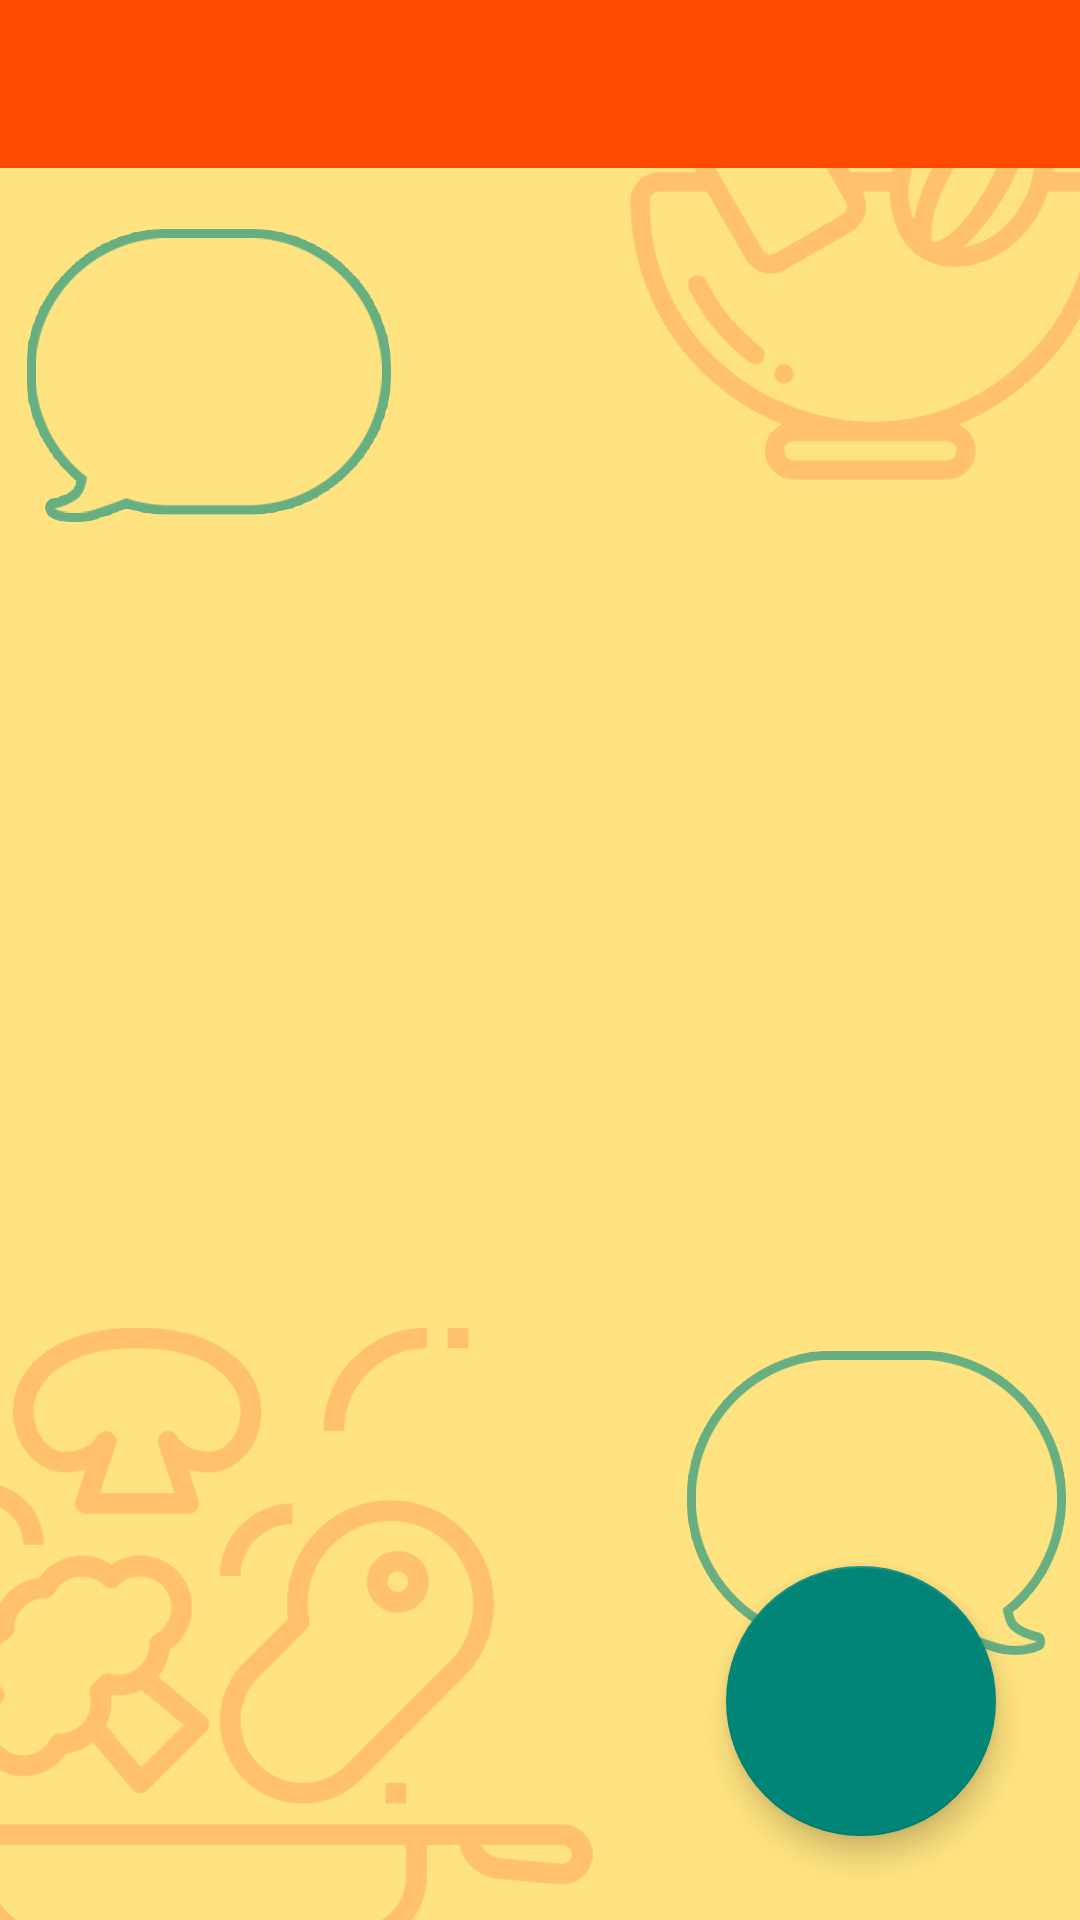

Produce the Android XML layout that renders to this screen, including the resource entries it uses.
<!-- AndroidManifest.xml: application theme Theme.AppCompat.Light.NoActionBar -->
<!-- res/layout/activity_my_recipe.xml -->
<?xml version="1.0" encoding="utf-8"?>
<androidx.constraintlayout.widget.ConstraintLayout xmlns:android="http://schemas.android.com/apk/res/android"
    xmlns:app="http://schemas.android.com/apk/res-auto"
    xmlns:tools="http://schemas.android.com/tools"
    android:layout_width="match_parent"
    android:layout_height="match_parent"
    tools:context=".ActivityMyRecipe"
    android:background="@drawable/solush">
    <androidx.appcompat.widget.Toolbar
        android:id="@+id/my_toolbar"
        android:layout_width="match_parent"
        android:layout_height="?attr/actionBarSize"
        android:background="@color/orange"
        android:layout_marginBottom="10dp"
        android:theme="@style/ThemeOverlay.AppCompat.Dark.ActionBar"
        app:popupTheme="@style/ThemeOverlay.AppCompat.Dark"/>

    <androidx.recyclerview.widget.RecyclerView
        android:id="@+id/recyclerViewMyRecipe"
        android:paddingTop="?attr/actionBarSize"
        android:layout_width="409dp"
        android:layout_height="673dp"
        tools:layout_editor_absoluteX="1dp"
        tools:layout_editor_absoluteY="57dp" />

    <com.google.android.material.floatingactionbutton.FloatingActionButton
        android:id="@+id/addRecipe"
        android:layout_width="90dp"
        android:layout_height="90dp"
        android:layout_marginEnd="28dp"
        android:layout_marginBottom="28dp"
        app:fabCustomSize="90dp"
        app:maxImageSize="50dp"
        android:clickable="true"
        app:layout_constraintBottom_toBottomOf="parent"
        app:layout_constraintEnd_toEndOf="parent"
        app:srcCompat="@drawable/add_recipe" />
</androidx.constraintlayout.widget.ConstraintLayout>
<!-- resources referenced by this layout -->
<resources>
  <color name="orange">#FF4800</color>
  <!-- drawable solush: jpg bitmap (drawable, 171000 bytes) -->
</resources>
